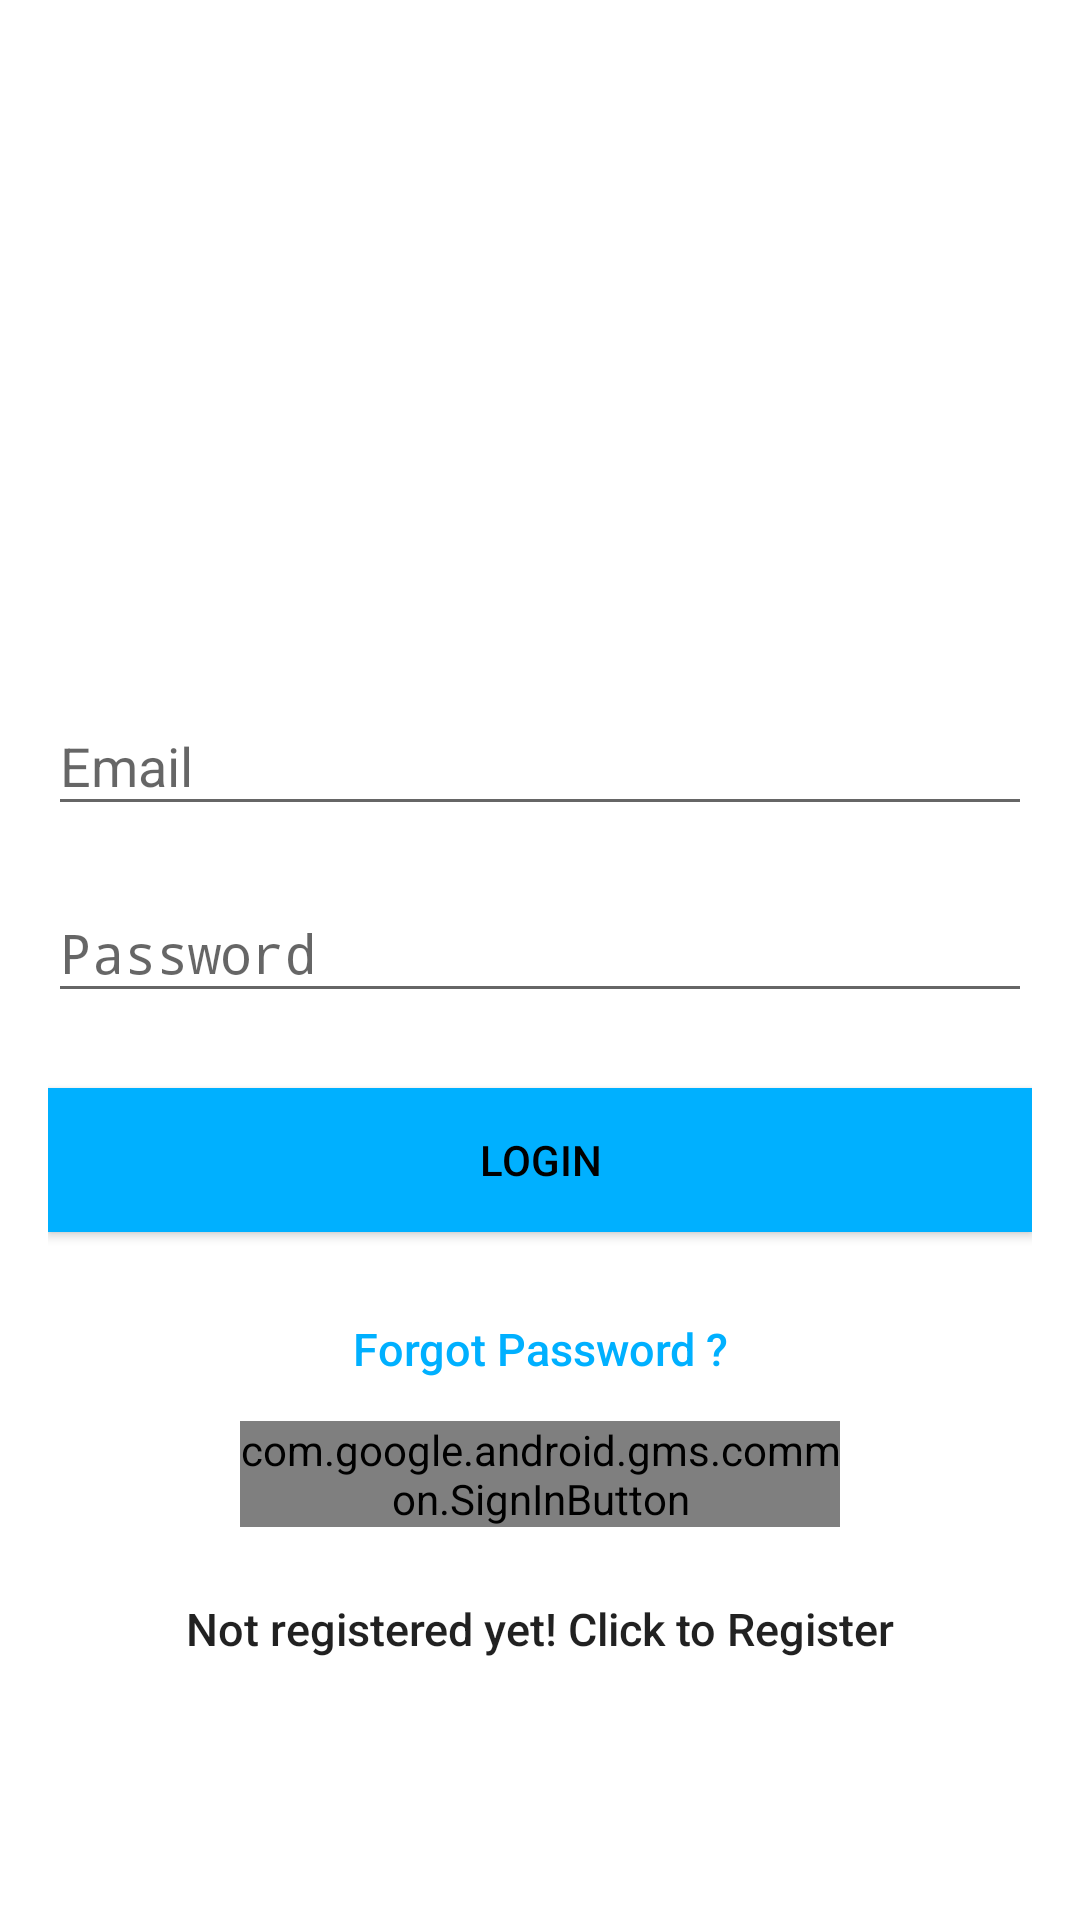

Android layout source for this screen:
<!-- AndroidManifest.xml: activity theme AppTheme.NoActionBar -->
<!-- res/layout/activity_login.xml -->
<?xml version="1.0" encoding="utf-8"?>
<android.support.design.widget.CoordinatorLayout xmlns:android="http://schemas.android.com/apk/res/android"
    xmlns:app="http://schemas.android.com/apk/res-auto"
    xmlns:tools="http://schemas.android.com/tools"
    android:layout_width="match_parent"
    android:layout_height="match_parent"
    android:fitsSystemWindows="true">

    <LinearLayout
        android:layout_width="fill_parent"
        android:layout_height="fill_parent"
        android:background="@color/white"
        android:gravity="center"
        android:orientation="vertical"
        android:padding="16dp">


        <ImageView
            android:layout_width="150dp"
            android:layout_height="150dp"
            android:layout_gravity="center_horizontal"
            android:src="@mipmap/ic_launcher_round" />

        <android.support.design.widget.TextInputLayout
            android:layout_width="match_parent"
            android:layout_height="wrap_content">

            <EditText
                android:id="@+id/email"
                android:layout_width="match_parent"
                android:layout_height="wrap_content"
                android:layout_marginBottom="10dp"
                android:hint="Email"
                android:inputType="textEmailAddress"
                android:textColor="@android:color/white"
                android:textColorHint="@android:color/white" />
        </android.support.design.widget.TextInputLayout>

        <android.support.design.widget.TextInputLayout
            android:layout_width="match_parent"
            android:layout_height="wrap_content">

            <EditText
                android:id="@+id/password"
                android:layout_width="fill_parent"
                android:layout_height="wrap_content"
                android:layout_marginBottom="5dp"
                android:hint="Password"
                android:inputType="textPassword"
                android:textColor="@android:color/white"
                android:textColorHint="@android:color/white" />
        </android.support.design.widget.TextInputLayout>

        

        <Button
            android:id="@+id/btn_login"
            android:layout_width="fill_parent"
            android:layout_height="wrap_content"
            android:layout_marginTop="20dip"
            android:background="@color/colorAccent"
            android:text="LOGIN"
            android:textColor="@android:color/black" />

        <Button
            android:id="@+id/btn_reset_password"
            android:layout_width="fill_parent"
            android:layout_height="wrap_content"
            android:layout_marginTop="15dp"
            android:background="@null"
            android:text="Forgot Password ?"
            android:textAllCaps="false"
            android:textSize="15sp"
            android:textColor="@color/colorAccent" />

        <com.google.android.gms.common.SignInButton
            android:id="@+id/google_sign_in_button"
            android:layout_width="200dp"
            android:layout_height="wrap_content"
            android:layout_centerInParent="true"
            android:visibility="visible"
            android:layout_gravity="center"/>

        

        <Button
            android:id="@+id/btn_signup"
            android:layout_width="fill_parent"
            android:layout_height="wrap_content"
            android:layout_marginTop="10dip"
            android:background="@null"
            android:text="Not registered yet! Click to Register"
            android:textAllCaps="false"
            android:textSize="15dp" />
    </LinearLayout>

    <ProgressBar
        android:id="@+id/progressBar"
        android:layout_width="30dp"
        android:layout_height="30dp"
        android:layout_gravity="center|bottom"
        android:layout_marginBottom="20dp"
        android:visibility="gone" />
</android.support.design.widget.CoordinatorLayout>
<!-- resources referenced by this layout -->
<resources>
  <color name="colorAccent">#00B0FF</color>
  <color name="white">#FFFFFF</color>
  <style name="AppTheme.NoActionBar">
          <item name="windowActionBar">false</item>
          <item name="windowNoTitle">true</item>
      </style>
</resources>
